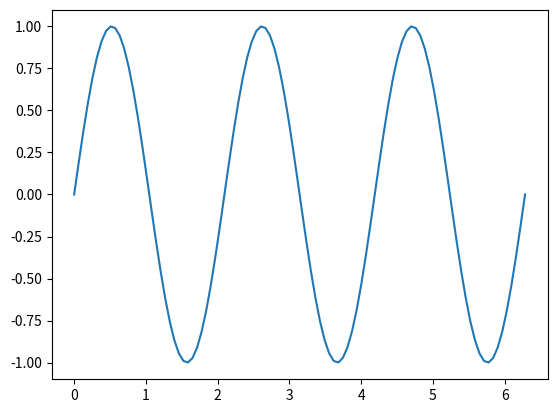
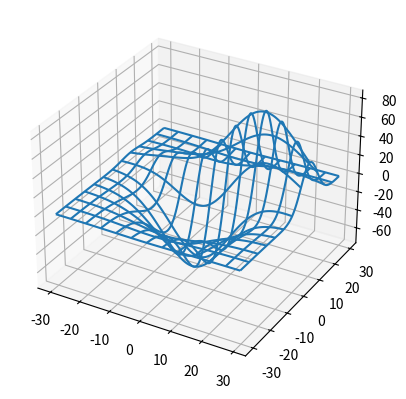
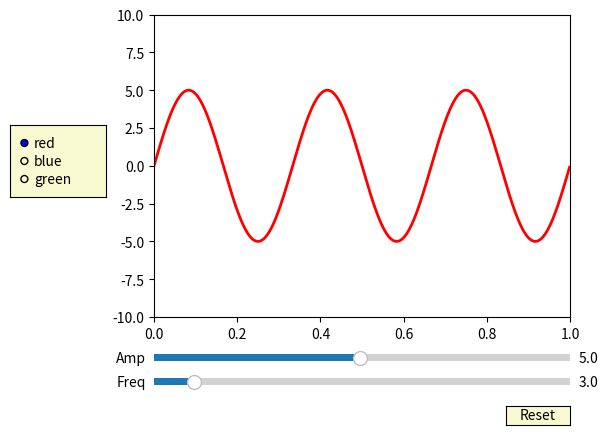

Write the Python code that produced these figures, in order.
%matplotlib ipympl
import numpy as np
import matplotlib.pyplot as plt
from matplotlib.widgets import Slider, Button, RadioButtons

%matplotlib widget

fig, ax = plt.subplots()

x = np.linspace(0, 2 * np.pi, 100)
y = np.sin(3*x)
ax.plot(x, y)

from mpl_toolkits.mplot3d import axes3d

fig = plt.figure()
ax = fig.add_subplot(111, projection='3d')

# Grab some test data.
X, Y, Z = axes3d.get_test_data(0.05)

# Plot a basic wireframe.
ax.plot_wireframe(X, Y, Z, rstride=10, cstride=10)

plt.show()

fig, ax = plt.subplots()

plt.subplots_adjust(left=0.25, bottom=0.25)

t = np.arange(0.0, 1.0, 0.001)

a0 = 5
f0 = 3

s = a0 * np.sin(2 * np.pi * f0 * t)

l, = plt.plot(t, s, lw=2, color='red')

plt.axis([0, 1, -10, 10])

axcolor = 'lightgoldenrodyellow'

axfreq = plt.axes([0.25, 0.1, 0.65, 0.03], facecolor=axcolor)
axamp = plt.axes([0.25, 0.15, 0.65, 0.03], facecolor=axcolor)

sfreq = Slider(axfreq, 'Freq', 0.1, 30.0, valinit=f0)
samp = Slider(axamp, 'Amp', 0.1, 10.0, valinit=a0)

def update(val):
    amp = samp.val
    freq = sfreq.val
    l.set_ydata(amp * np.sin(2 * np.pi * freq * t))
    fig.canvas.draw_idle()

sfreq.on_changed(update)
samp.on_changed(update)

resetax = plt.axes([0.8, 0.025, 0.1, 0.04])
button = Button(resetax, 'Reset', color=axcolor, hovercolor='0.975')

def reset(event):
    sfreq.reset()
    samp.reset()
button.on_clicked(reset)

rax = plt.axes([0.025, 0.5, 0.15, 0.15], facecolor=axcolor)
radio = RadioButtons(rax, ('red', 'blue', 'green'), active=0)

def colorfunc(label):
    l.set_color(label)
    fig.canvas.draw_idle()

radio.on_clicked(colorfunc)

plt.show()

